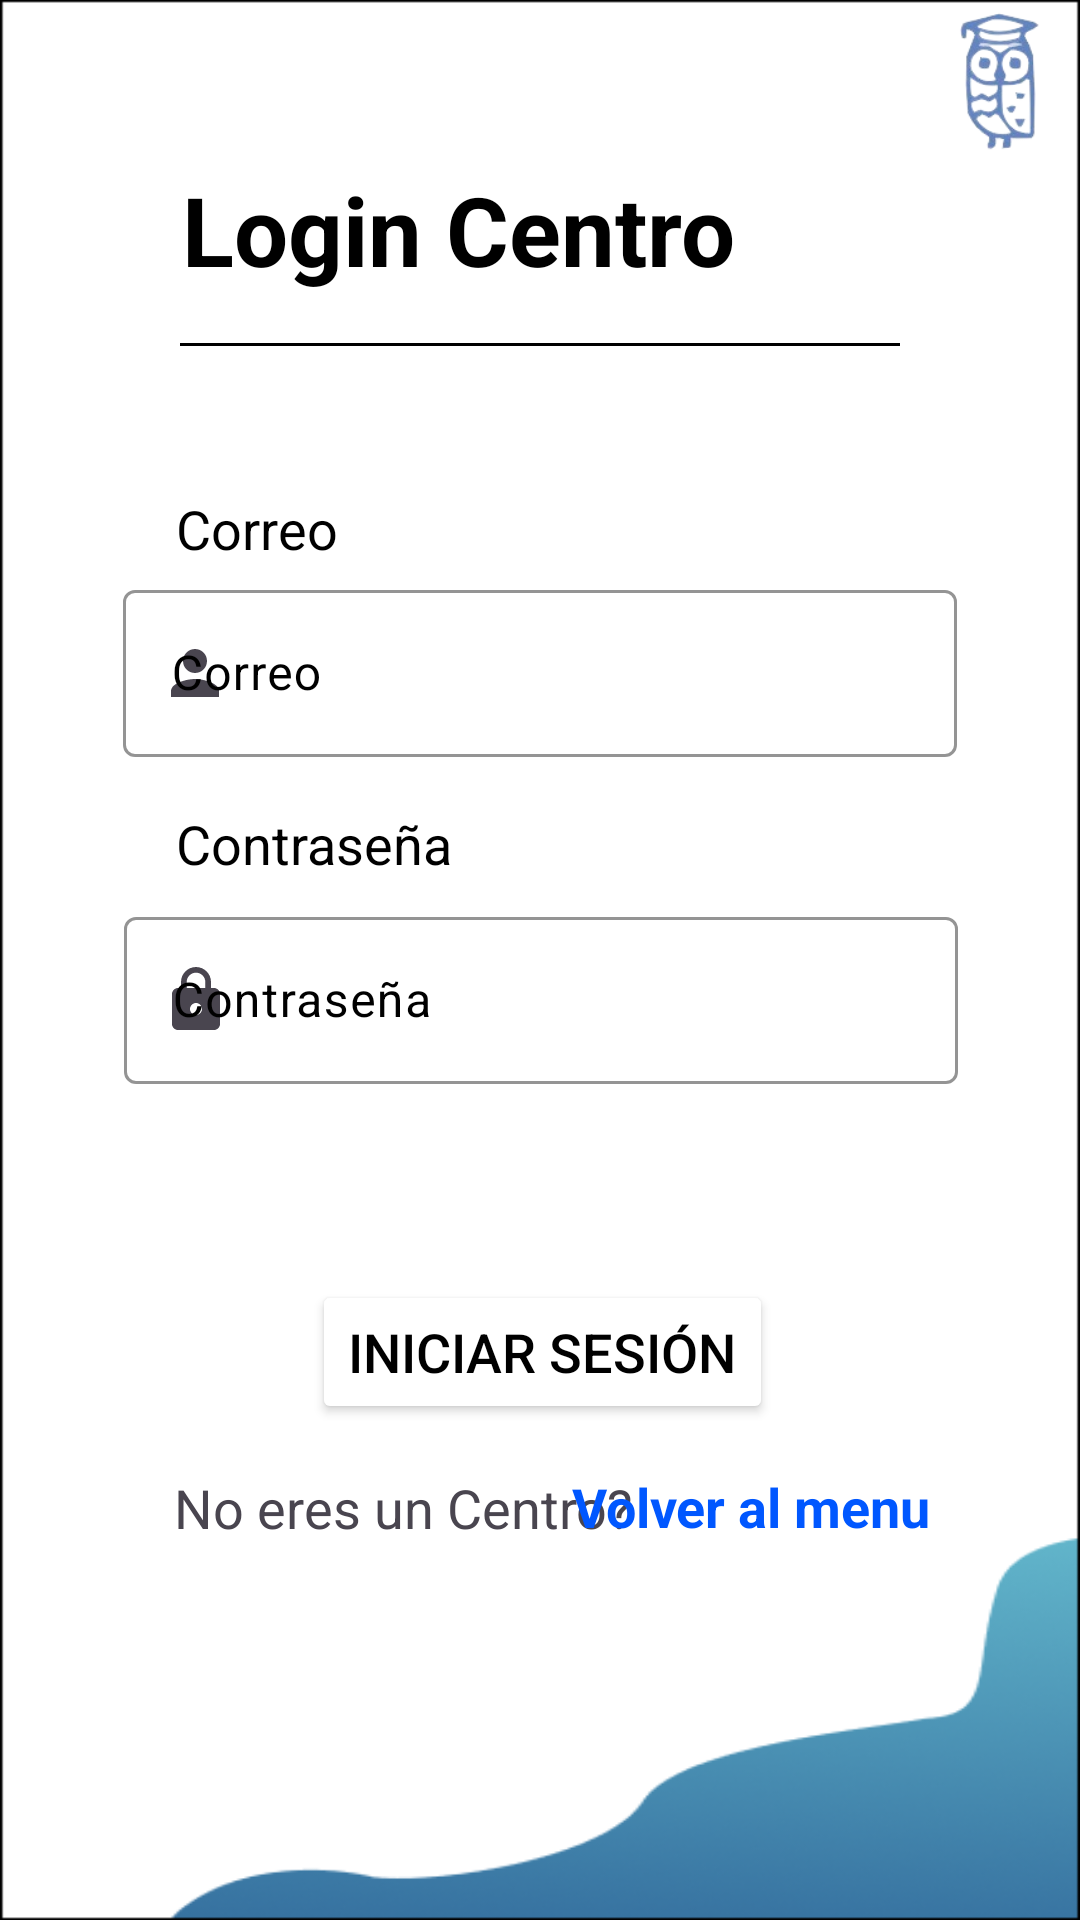

Layout XML and referenced resources for this Android screen:
<!-- AndroidManifest.xml: application theme Theme.Cooper_up -->
<!-- res/layout/activity_login_centro.xml -->
<?xml version="1.0" encoding="utf-8"?>
<androidx.constraintlayout.widget.ConstraintLayout xmlns:android="http://schemas.android.com/apk/res/android"
    xmlns:app="http://schemas.android.com/apk/res-auto"
    xmlns:tools="http://schemas.android.com/tools"
    android:layout_width="match_parent"
    android:layout_height="match_parent"
    tools:context=".logins.LoginAlumno"
    android:background="@drawable/background_blue_menu"
    >
    <ImageView

        android:layout_width="43dp"
        android:layout_height="63dp"
        app:layout_constraintBottom_toTopOf="@+id/guideline2"
        app:layout_constraintEnd_toEndOf="parent"
        app:layout_constraintStart_toStartOf="@+id/guideline10"
        app:layout_constraintTop_toTopOf="parent"
        app:srcCompat="@drawable/buho" />


    <androidx.constraintlayout.widget.Guideline
        android:id="@+id/guideline2"
        android:layout_width="wrap_content"
        android:layout_height="wrap_content"
        android:orientation="horizontal"
        app:layout_constraintGuide_percent="0.08" />

    <androidx.constraintlayout.widget.Guideline
        android:id="@+id/guideline3"
        android:layout_width="wrap_content"
        android:layout_height="wrap_content"
        android:orientation="horizontal"
        app:layout_constraintGuide_percent="0.18" />

    <androidx.constraintlayout.widget.Guideline
        android:id="@+id/guideline4"
        android:layout_width="wrap_content"
        android:layout_height="wrap_content"
        android:orientation="horizontal"
        app:layout_constraintGuide_percent="0.82" />

    

    <TextView

        android:layout_width="wrap_content"
        android:layout_height="wrap_content"
        android:text="Login Centro"
        android:textColor="@color/black"
        android:textSize="32sp"
        android:textStyle="bold"
        app:layout_constraintBottom_toTopOf="@+id/guideline3"
        app:layout_constraintEnd_toStartOf="@+id/guideline10"
        app:layout_constraintStart_toStartOf="parent"
        app:layout_constraintTop_toTopOf="@+id/guideline2"
        app:layout_constraintVertical_bias="0.181" />

    <View
        android:id="@+id/lineSeparator"
        android:layout_width="0dp"
        android:layout_height="1dp"
        android:layout_marginStart="60dp"
        android:layout_marginEnd="60dp"
        android:background="#000000"
        app:layout_constraintBottom_toTopOf="@+id/guideline3"
        app:layout_constraintEnd_toEndOf="parent"
        app:layout_constraintHorizontal_bias="0.0"
        app:layout_constraintStart_toStartOf="parent"
        app:layout_constraintTop_toBottomOf="@+id/loginTV"
        app:layout_constraintVertical_bias="0.382" />

    <androidx.constraintlayout.widget.Guideline
        android:id="@+id/guideline5"
        android:layout_width="wrap_content"
        android:layout_height="wrap_content"
        android:orientation="vertical"
        app:layout_constraintGuide_percent="0.5" />

    <com.google.android.material.textfield.TextInputLayout
        android:id="@+id/usernameTextInput"
        android:layout_width="278dp"
        android:layout_height="68dp"
        app:boxStrokeColor="@color/azulProfile"
        android:textColorHint="@color/black"
        app:layout_constraintBottom_toTopOf="@+id/guideline8"
        app:layout_constraintEnd_toEndOf="parent"
        app:layout_constraintStart_toStartOf="parent"
        app:layout_constraintTop_toTopOf="@+id/guideline6"
        app:startIconDrawable="@drawable/ic_user">

        <com.google.android.material.textfield.TextInputEditText
            android:id="@+id/userametextCentro"
            android:layout_width="match_parent"
            android:layout_height="wrap_content"
            android:hint="Correo" />
    </com.google.android.material.textfield.TextInputLayout>

    <com.google.android.material.textfield.TextInputLayout
        android:id="@+id/textInputLayout"
        android:layout_width="278dp"
        android:layout_height="68dp"
        android:layout_marginTop="44dp"
        app:boxStrokeColor="@color/azulProfile"
        android:textColorHint="@color/black"
        app:layout_constraintBottom_toTopOf="@+id/guideline9"
        app:layout_constraintEnd_toEndOf="parent"
        app:layout_constraintHorizontal_bias="0.503"
        app:layout_constraintStart_toStartOf="parent"
        app:layout_constraintTop_toBottomOf="@id/usernameTextInput"
        app:startIconDrawable="@drawable/ic_candado"
        >

        <com.google.android.material.textfield.TextInputEditText
            android:id="@+id/contratextCentro"
            android:layout_width="match_parent"
            android:layout_height="wrap_content"
            android:hint="Contraseña"
            android:password="true"
            />


    </com.google.android.material.textfield.TextInputLayout>

    <androidx.constraintlayout.widget.Guideline
        android:id="@+id/guideline6"
        android:layout_width="wrap_content"
        android:layout_height="wrap_content"
        android:orientation="horizontal"
        app:layout_constraintGuide_percent="0.2995896" />

    <androidx.constraintlayout.widget.Guideline
        android:id="@+id/guideline7"
        android:layout_width="wrap_content"
        android:layout_height="wrap_content"
        android:orientation="horizontal"
        app:layout_constraintGuide_percent="0.25171" />

    <TextView
        android:id="@+id/paswordTV"
        android:layout_width="wrap_content"
        android:layout_height="wrap_content"
        android:text="Contraseña"
        android:textColor="@color/black"
        android:textSize="18dp"
        app:layout_constraintBottom_toTopOf="@+id/textInputLayout"
        app:layout_constraintEnd_toStartOf="@+id/guideline5"
        app:layout_constraintHorizontal_bias="0.08"
        app:layout_constraintStart_toStartOf="@+id/guideline11"
        app:layout_constraintTop_toTopOf="@+id/guideline8"
        app:layout_constraintVertical_bias="0.59" />

    <TextView
        android:id="@+id/usuarioTV"
        android:layout_width="wrap_content"
        android:layout_height="wrap_content"
        android:text="Correo"
        android:textColor="@color/black"
        android:textSize="18dp"
        app:layout_constraintBottom_toTopOf="@+id/usernameTextInput"
        app:layout_constraintEnd_toStartOf="@+id/guideline5"
        app:layout_constraintHorizontal_bias="0.465"
        app:layout_constraintStart_toStartOf="parent"
        app:layout_constraintTop_toTopOf="@+id/guideline7" />

    <androidx.constraintlayout.widget.Guideline
        android:id="@+id/guideline8"
        android:layout_width="wrap_content"
        android:layout_height="wrap_content"
        android:orientation="horizontal"
        app:layout_constraintGuide_percent="0.40492475" />

    <androidx.constraintlayout.widget.Guideline
        android:id="@+id/guideline9"
        android:layout_width="wrap_content"
        android:layout_height="wrap_content"
        android:orientation="horizontal"
        app:layout_constraintGuide_percent="0.57045144" />



    <androidx.constraintlayout.widget.Guideline
        android:id="@+id/guideline10"
        android:layout_width="wrap_content"
        android:layout_height="wrap_content"
        android:orientation="vertical"
        app:layout_constraintGuide_percent="0.8491484" />

    <androidx.constraintlayout.widget.Guideline
        android:id="@+id/guideline11"
        android:layout_width="wrap_content"
        android:layout_height="wrap_content"
        android:orientation="vertical"
        app:layout_constraintGuide_percent="0.15571776" />

    <androidx.constraintlayout.widget.Guideline
        android:id="@+id/guideline12"
        android:layout_width="wrap_content"
        android:layout_height="wrap_content"
        android:orientation="horizontal"
        app:layout_constraintGuide_percent="0.6593707" />

    <TextView
        android:id="@+id/NotienesCuentaTV"
        android:layout_width="155dp"
        android:layout_height="24dp"
        android:text="No eres un Centro?"
        android:textSize="18dp"
        app:layout_constraintBottom_toTopOf="@+id/guideline4"
        app:layout_constraintEnd_toStartOf="@+id/guideline10"
        app:layout_constraintHorizontal_bias="0.022"
        app:layout_constraintStart_toStartOf="@+id/guideline11"
        app:layout_constraintTop_toTopOf="@+id/guideline13"
        app:layout_constraintVertical_bias="0.517" />

    <androidx.constraintlayout.widget.Guideline
        android:id="@+id/guideline13"
        android:layout_width="wrap_content"
        android:layout_height="wrap_content"
        android:orientation="horizontal"
        app:layout_constraintGuide_percent="0.74829" />

    <TextView
        android:id="@+id/registrateTVLogin"
        android:layout_width="136dp"
        android:layout_height="26dp"
        android:clickable="true"
        android:text="Volver al menu"
        android:textColor="@color/azulElectrico"
        android:textSize="18dp"
        android:textStyle="bold"
        app:layout_constraintBottom_toTopOf="@+id/guideline4"
        app:layout_constraintEnd_toEndOf="parent"
        app:layout_constraintHorizontal_bias="0.246"
        app:layout_constraintStart_toStartOf="@+id/guideline5"
        app:layout_constraintTop_toTopOf="@+id/guideline13"
        app:layout_constraintVertical_bias="0.555" />

    <Button
        android:id="@+id/loginbtnCentro"
        android:layout_width="wrap_content"
        android:layout_height="wrap_content"
        android:backgroundTint="@color/white"
        android:textSize="18dp"
        android:text="Iniciar Sesión"
        android:textColor="@color/black"
        android:textColorHighlight="#FFFFFF"
        android:textColorLink="#FFFFFF"
        app:layout_constraintBottom_toTopOf="@+id/guideline13"
        app:layout_constraintEnd_toStartOf="@+id/guideline10"
        app:layout_constraintStart_toStartOf="@+id/guideline11"
        app:layout_constraintTop_toTopOf="@+id/guideline12" />


</androidx.constraintlayout.widget.ConstraintLayout>
<!-- resources referenced by this layout -->
<resources>
  <color name="azulElectrico">#0057FF</color>
  <color name="black">#FF000000</color>
  <color name="white">#FFFFFFFF</color>
  <!-- drawable background_blue_menu: png bitmap (drawable, 23533 bytes) -->
  <!-- drawable buho: png bitmap (drawable, 16071 bytes) -->
  <!-- drawable ic_candado (drawable) -->
  <vector
      android:height="24dp"
      android:tint="#48444F"
      android:viewportHeight="24" android:viewportWidth="24"
      android:width="24dp" xmlns:android="http://schemas.android.com/apk/res/android">
      <path android:fillColor="@android:color/white" android:pathData="M18,8h-1L17,6c0,-2.76 -2.24,-5 -5,-5S7,3.24 7,6v2L6,8c-1.1,0 -2,0.9 -2,2v10c0,1.1 0.9,2 2,2h12c1.1,0 2,-0.9 2,-2L20,10c0,-1.1 -0.9,-2 -2,-2zM12,17c-1.1,0 -2,-0.9 -2,-2s0.9,-2 2,-2 2,0.9 2,2 -0.9,2 -2,2zM15.1,8L8.9,8L8.9,6c0,-1.71 1.39,-3.1 3.1,-3.1 1.71,0 3.1,1.39 3.1,3.1v2z"/>
  </vector>
  <!-- drawable ic_user (drawable) -->
  <vector android:height="24dp" android:tint="#48444F"
      android:viewportHeight="24" android:viewportWidth="24"
      android:width="24dp" xmlns:android="http://schemas.android.com/apk/res/android">
      <path android:fillColor="@android:color/white" android:pathData="M12,12c2.21,0 4,-1.79 4,-4s-1.79,-4 -4,-4 -4,1.79 -4,4 1.79,4 4,4zM12,14c-2.67,0 -8,1.34 -8,4v2h16v-2c0,-2.66 -5.33,-4 -8,-4z"/>
  </vector>
  <style name="Theme.Cooper_up" parent="Base.Theme.Cooper_up" />
  <style name="Base.Theme.Cooper_up" parent="Theme.Material3.DayNight.NoActionBar">
          
          
      </style>
</resources>
